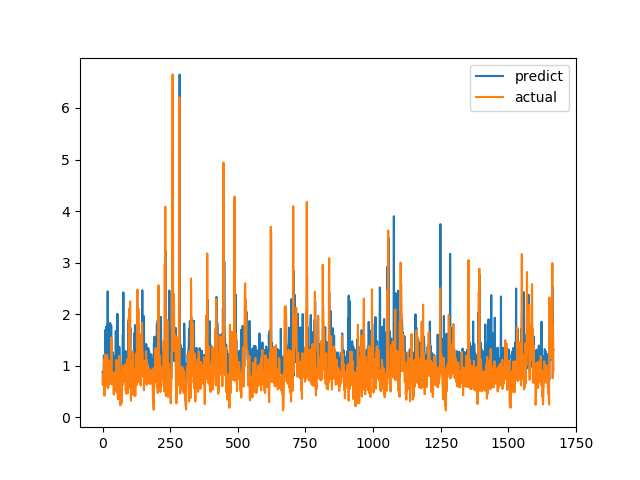

The table this chart was drawn from, first rows:
predict, actual
0.8788, 0.7893
0.8209, 0.6238
0.7891, 0.6915
0.8727, 0.8558
0.8736, 0.7094
1.2, 1.015
0.9837, 1.116
0.9911, 0.4183
1.123, 1.002
0.9285, 1.219
1.422, 1.143
1.699, 0.6528
0.8468, 0.6747
0.9217, 0.601
1.76, 0.6695
1.217, 0.6538
1.653, 0.7814
0.8842, 1.206
1.026, 0.8469
2.442, 0.8286
0.8126, 0.6482
0.8762, 0.5624
0.8329, 0.7183
0.7898, 1.1
1.373, 0.9542
1.799, 0.729
1.201, 0.6694
0.8521, 0.8631
1.829, 0.6465
0.7297, 0.8223
1.268, 0.9236
1.241, 0.8301
1.783, 1.067
0.9906, 1.546
1.17, 0.6827
1.164, 0.6386
0.9052, 0.6464
1.267, 0.6881
0.8774, 0.7274
0.8653, 0.65
0.8129, 0.8694
0.9188, 0.4409
1.107, 0.4519
1.135, 0.7575
0.8481, 0.4952
0.7762, 0.6851
1.187, 0.7244
0.8588, 0.8654
0.9023, 0.74
1.676, 0.8071
0.8784, 0.8204
1.112, 1.114
1.004, 1.109
0.9748, 0.4751
1.051, 1.039
2.007, 0.9458
1.305, 0.7878
0.8424, 0.3505
0.7746, 0.9368
1.007, 0.9868
... 1,608 more rows
